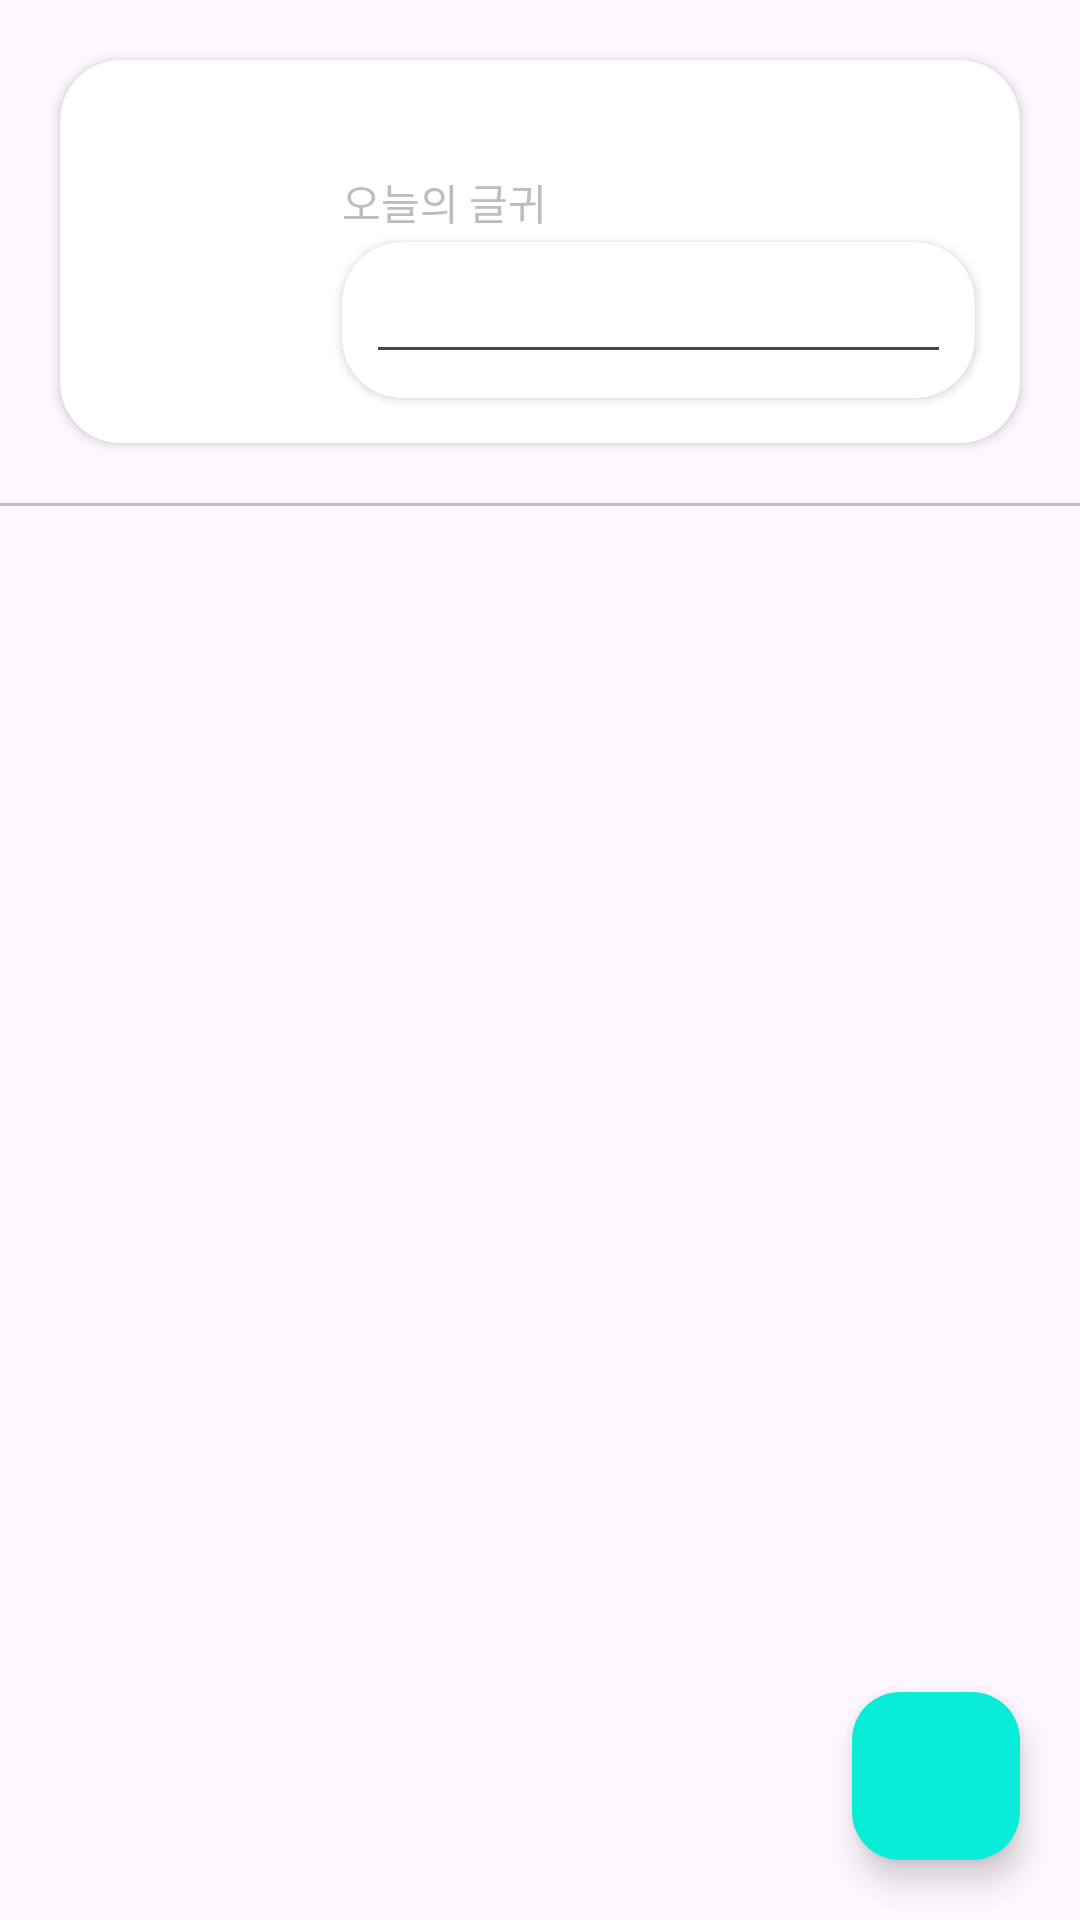

Android layout source for this screen:
<!-- AndroidManifest.xml: application theme Theme.Pet_care3 -->
<!-- res/layout/fragment_home.xml -->
<?xml version="1.0" encoding="utf-8"?>
<androidx.constraintlayout.widget.ConstraintLayout xmlns:android="http://schemas.android.com/apk/res/android"
    xmlns:app="http://schemas.android.com/apk/res-auto"
    xmlns:tools="http://schemas.android.com/tools"
    android:layout_width="wrap_content"
    android:layout_height="match_parent"
    android:orientation="vertical">

    <LinearLayout
        android:layout_width="match_parent"
        android:layout_height="wrap_content"
        android:orientation="vertical"
        app:layout_constraintEnd_toEndOf="parent"
        app:layout_constraintStart_toStartOf="parent"
        app:layout_constraintTop_toTopOf="parent">

        <androidx.cardview.widget.CardView
            android:layout_width="match_parent"
            android:layout_height="wrap_content"
            android:layout_margin="20dp"
            app:cardCornerRadius="20dp"
            app:contentPadding="10dp">

            <LinearLayout
                android:layout_width="match_parent"
                android:layout_height="match_parent"
                android:orientation="horizontal">

                <ImageView
                    android:id="@+id/home_petimage"
                    android:layout_width="64dp"
                    android:layout_height="64dp"
                    android:layout_gravity="center"
                    app:srcCompat="@drawable/add_screen_image_placeholder" />

                <LinearLayout
                    android:layout_width="match_parent"
                    android:layout_height="wrap_content"
                    android:orientation="vertical">

                    <LinearLayout
                        android:layout_width="match_parent"
                        android:layout_height="wrap_content"
                        android:orientation="horizontal">

                        <LinearLayout
                            android:layout_width="match_parent"
                            android:layout_height="wrap_content"
                            android:orientation="vertical">

                            <LinearLayout
                                android:layout_width="match_parent"
                                android:layout_height="wrap_content"
                                android:orientation="horizontal">


                                <View
                                    android:id="@+id/view4"
                                    android:layout_width="0dp"
                                    android:layout_height="0dp"
                                    android:layout_weight="0.03" />

                                <TextView
                                    android:id="@+id/home_petname"
                                    android:layout_width="wrap_content"
                                    android:layout_height="wrap_content"
                                    android:textSize="20sp"
                                    android:textStyle="bold" />

                                <View
                                    android:id="@+id/view5"
                                    android:layout_width="0dp"
                                    android:layout_height="0dp"
                                    android:layout_weight="0.1"
                                    tools:text="멍멍이"/>

                                <TextView
                                    android:id="@+id/home_petsex"
                                    android:layout_width="wrap_content"
                                    android:layout_height="wrap_content"
                                    tools:text="남"
                                    android:textSize="20sp"
                                    android:textStyle="bold" />

                                <View
                                    android:id="@+id/view6"
                                    android:layout_width="0dp"
                                    android:layout_height="0dp"
                                    android:layout_weight="0.1" />

                                <TextView
                                    android:id="@+id/home_petage"
                                    android:layout_width="wrap_content"
                                    android:layout_height="wrap_content"
                                    tools:text="5"
                                    android:textSize="20sp"
                                    android:textStyle="bold" />

                                <View
                                    android:id="@+id/view7"
                                    android:layout_width="0dp"
                                    android:layout_height="0dp"
                                    android:layout_weight="0.1" />

                            </LinearLayout>
                        </LinearLayout>
                    </LinearLayout>

                    <LinearLayout
                        android:layout_width="match_parent"
                        android:layout_height="wrap_content"
                        android:orientation="vertical">

                        <TextView
                            android:id="@+id/textView13"
                            android:layout_width="wrap_content"
                            android:layout_height="wrap_content"
                            android:layout_marginStart="20dp"
                            android:layout_marginLeft="5dp"
                            android:text="오늘의 글귀"
                            android:textColor="#BDBDBD" />

                        <androidx.cardview.widget.CardView
                            android:layout_width="match_parent"
                            android:layout_height="match_parent"
                            android:layout_marginStart="20dp"
                            android:layout_marginTop="3dp"
                            android:layout_marginEnd="5dp"
                            android:layout_marginBottom="5dp"
                            app:cardCornerRadius="20dp">

                            <EditText
                                android:id="@+id/textView14"
                                android:layout_width="match_parent"
                                android:layout_height="wrap_content"
                                android:layout_margin="8dp"
                                android:textSize="14sp"
                                tools:text="Lorem Ipsum is simply dummy text of the printing and typesetting industry. Lorem Ipsum has been the industry's standard dummy text ever since the 1500s" />
                        </androidx.cardview.widget.CardView>
                    </LinearLayout>

                </LinearLayout>
            </LinearLayout>

        </androidx.cardview.widget.CardView>

        <View
            android:id="@+id/divider"
            android:layout_width="match_parent"
            android:layout_height="1dp"
            android:background="#BDBDBD" />

        <androidx.recyclerview.widget.RecyclerView
            android:id="@+id/recyclerView"
            android:layout_width="match_parent"
            android:layout_height="match_parent" />

    </LinearLayout>

    <com.google.android.material.floatingactionbutton.FloatingActionButton
        android:id="@+id/checklistAdd_Button"
        android:layout_width="wrap_content"
        android:layout_height="wrap_content"
        android:layout_marginEnd="20dp"
        android:layout_marginBottom="20dp"
        android:clickable="true"
        app:backgroundTint="#09EDD8"
        app:layout_constraintBottom_toBottomOf="parent"
        app:layout_constraintEnd_toEndOf="parent"
        app:srcCompat="@drawable/baseline_add_circle_outline_24" />

</androidx.constraintlayout.widget.ConstraintLayout>
<!-- resources referenced by this layout -->
<resources>
  <style name="Theme.Pet_care3" parent="Base.Theme.Pet_care3" />
  <style name="Base.Theme.Pet_care3" parent="Theme.Material3.DayNight.NoActionBar">
          
          
      </style>
</resources>
